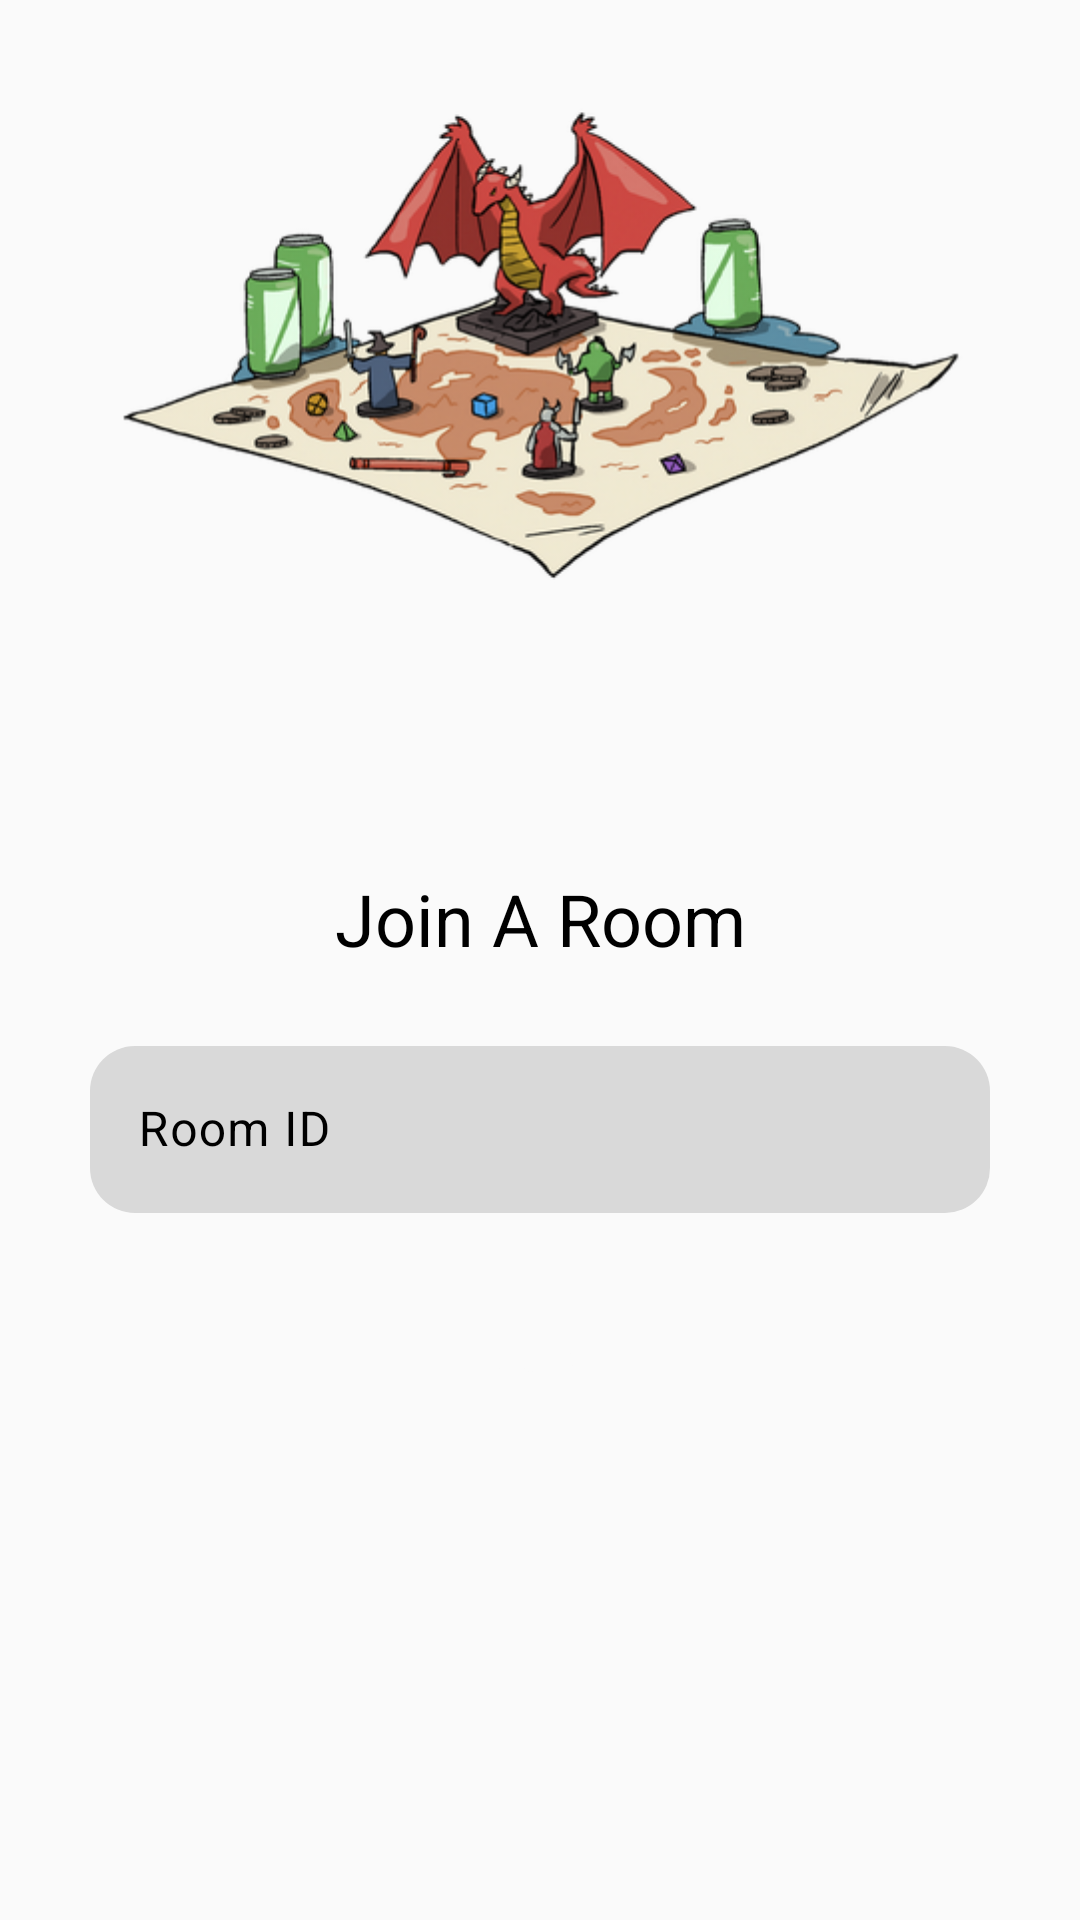

Android layout source for this screen:
<!-- AndroidManifest.xml: application theme Theme.DicerealmAndroid -->
<!-- res/layout/home_screen.xml -->
<?xml version="1.0" encoding="utf-8"?>
<androidx.constraintlayout.widget.ConstraintLayout xmlns:android="http://schemas.android.com/apk/res/android"
    xmlns:app="http://schemas.android.com/apk/res-auto"
    xmlns:tools="http://schemas.android.com/tools"
    android:layout_width="match_parent"
    android:id="@+id/home"
    android:layout_height="match_parent"
    tools:context=".activity.HomeActivity"
    >

    <ImageView
        android:id="@+id/imageView2"
        android:layout_width="300dp"
        android:layout_height="200dp"
        android:layout_marginTop="20dp"
        android:contentDescription="TODO"
        app:layout_constraintEnd_toEndOf="parent"
        app:layout_constraintStart_toStartOf="parent"
        app:layout_constraintTop_toTopOf="parent"
        app:srcCompat="@drawable/dragon_board" />

    <TextView
        android:id="@+id/textView"
        android:layout_width="wrap_content"
        android:layout_height="wrap_content"
        android:text="Join A Room"
        android:textSize="24sp"
        android:layout_marginTop="70dp"
        app:layout_constraintEnd_toEndOf="parent"
        app:layout_constraintStart_toStartOf="parent"
        app:layout_constraintTop_toBottomOf="@+id/imageView2" />

    <com.google.android.material.textfield.TextInputLayout
        android:id="@+id/textInputLayout2"
        android:layout_width="300dp"
        android:layout_height="wrap_content"
        android:layout_marginTop="20dp"
        android:hint="Room ID"
        android:textColorHint="@color/darkText"

        app:hintEnabled="true"
        app:hintAnimationEnabled="true"
        app:hintTextAppearance="@style/CustomHintTextAppearance"
        app:hintTextColor="@color/darkText"
        app:boxStrokeColor="@color/darkText"
        app:boxBackgroundColor="#D9D9D9"
        app:boxStrokeWidth="0dp"
        app:boxCornerRadiusBottomEnd="15dp"
        app:boxCornerRadiusTopEnd="15dp"
        app:boxCornerRadiusBottomStart="15dp"
        app:boxCornerRadiusTopStart="15dp"
        app:layout_constraintEnd_toEndOf="parent"
        app:layout_constraintStart_toStartOf="parent"
        app:layout_constraintTop_toBottomOf="@+id/textView">

        <com.google.android.material.textfield.TextInputEditText
            android:maxLines="1"
            android:layout_width="match_parent"
            android:textColor="@color/darkText"
            android:textSize="16sp"
            android:layout_height="wrap_content" />
    </com.google.android.material.textfield.TextInputLayout>

    <Button
        android:id="@+id/joinBtn"
        android:layout_width="wrap_content"
        android:layout_height="wrap_content"
        android:layout_marginTop="25dp"

        android:backgroundTint="@drawable/button_bg_selector"
        android:textColor="@drawable/button_textcolour_selector"
        style="@style/StandardButtons"
        app:layout_constraintEnd_toEndOf="parent"
        app:layout_constraintStart_toStartOf="parent"
        app:layout_constraintTop_toBottomOf="@+id/textInputLayout2"
        android:text="JOIN"
        />




</androidx.constraintlayout.widget.ConstraintLayout>
<!-- resources referenced by this layout -->
<resources>
  <color name="darkText">#000000</color>
  <!-- drawable button_bg_selector (drawable) -->
  <?xml version="1.0" encoding="utf-8"?>
  <selector xmlns:android="http://schemas.android.com/apk/res/android">
  
      <item android:state_enabled="false" android:color="@color/gray" /> 
      <item android:state_enabled="true" android:color="@color/black" /> 
      <item android:state_pressed="true" android:color="#2C2C2C" /> 
      <item android:color="@color/black" /> 
  </selector>
  <!-- drawable button_textcolour_selector (drawable) -->
  <?xml version="1.0" encoding="utf-8"?>
  <selector xmlns:android="http://schemas.android.com/apk/res/android">
      <item android:state_enabled="false" android:color="@color/lightgrayText" />  
      <item android:state_enabled="true" android:color="@color/white" />  
      <item android:state_pressed="true" android:color="@color/lightgrayText" />  
      <item android:color="@color/white" /> 
  </selector>
  <style name="CustomHintTextAppearance" parent="TextAppearance.Material3.BodyLarge">
          <item name="android:textSize">14sp</item>
          <item name="android:textColor">@color/darkText</item>
      </style>
  <style name="StandardButtons" parent="Widget.Material3.Button">
          <item name="android:backgroundTint">#2C2C2C</item>
          <item name="android:textColor">#FFFFFF</item>
      </style>
  <style name="Theme.DicerealmAndroid" parent="Base.Theme.DicerealmAndroid" />
  <color name="gray">#666666</color>
  <color name="black">#000000</color>
  <color name="lightgrayText">#C8C8C8</color>
  <color name="white">#FAFAFA</color>
  <style name="Base.Theme.DicerealmAndroid" parent="Theme.Material3.DayNight.NoActionBar">
          
          
  
          
          
  
          
          <item name="buttonStyle">@style/StandardButtons</item>
          <item name="materialButtonStyle">@style/StandardButtons</item>
  
          
          <item name="android:textColor">@color/darkText</item>
          <item name="android:windowBackground">@color/white</item>
          <item name="materialAlertDialogTheme">@style/ThemeOverlay.App.MaterialAlertDialog</item>
          <item name="android:windowFullscreen">true</item>
  
      </style>
  <color name="darkpurple">#150A2F</color>
  <style name="MaterialAlertDialog.App" parent="MaterialAlertDialog.Material3">
          <item name="shapeAppearance">@style/ShapeAppearance.App.MediumComponent</item>
          <item name="shapeAppearanceOverlay">@null</item>
          <item name="android:windowIsFloating">true</item>
          <item name="android:background">@color/white</item>
      </style>
      // TODO: Fix dialog animation (Change the fly in from top right)
  <style name="MaterialAlertDialog.App.Title.Text" parent="MaterialAlertDialog.Material3.Title.Text">
          <item name="android:textColor">@color/darkpurple</item>
      </style>
  <style name="Widget.App.Button" parent="Widget.Material3.Button.TextButton.Dialog">
          <item name="android:textColor">@color/cardview_light_background</item>
      </style>
  <style name="DialogAnimation.App" parent="android:Animation">
          <item name="android:windowEnterAnimation">@anim/slide_in_bottom</item>
          <item name="android:windowExitAnimation">@anim/slide_out_bottom</item>
      </style>
  <style name="ShapeAppearance.App.MediumComponent" parent="ShapeAppearance.Material3.MediumComponent">
          <item name="cornerSize">16dp</item>
      </style>
</resources>
